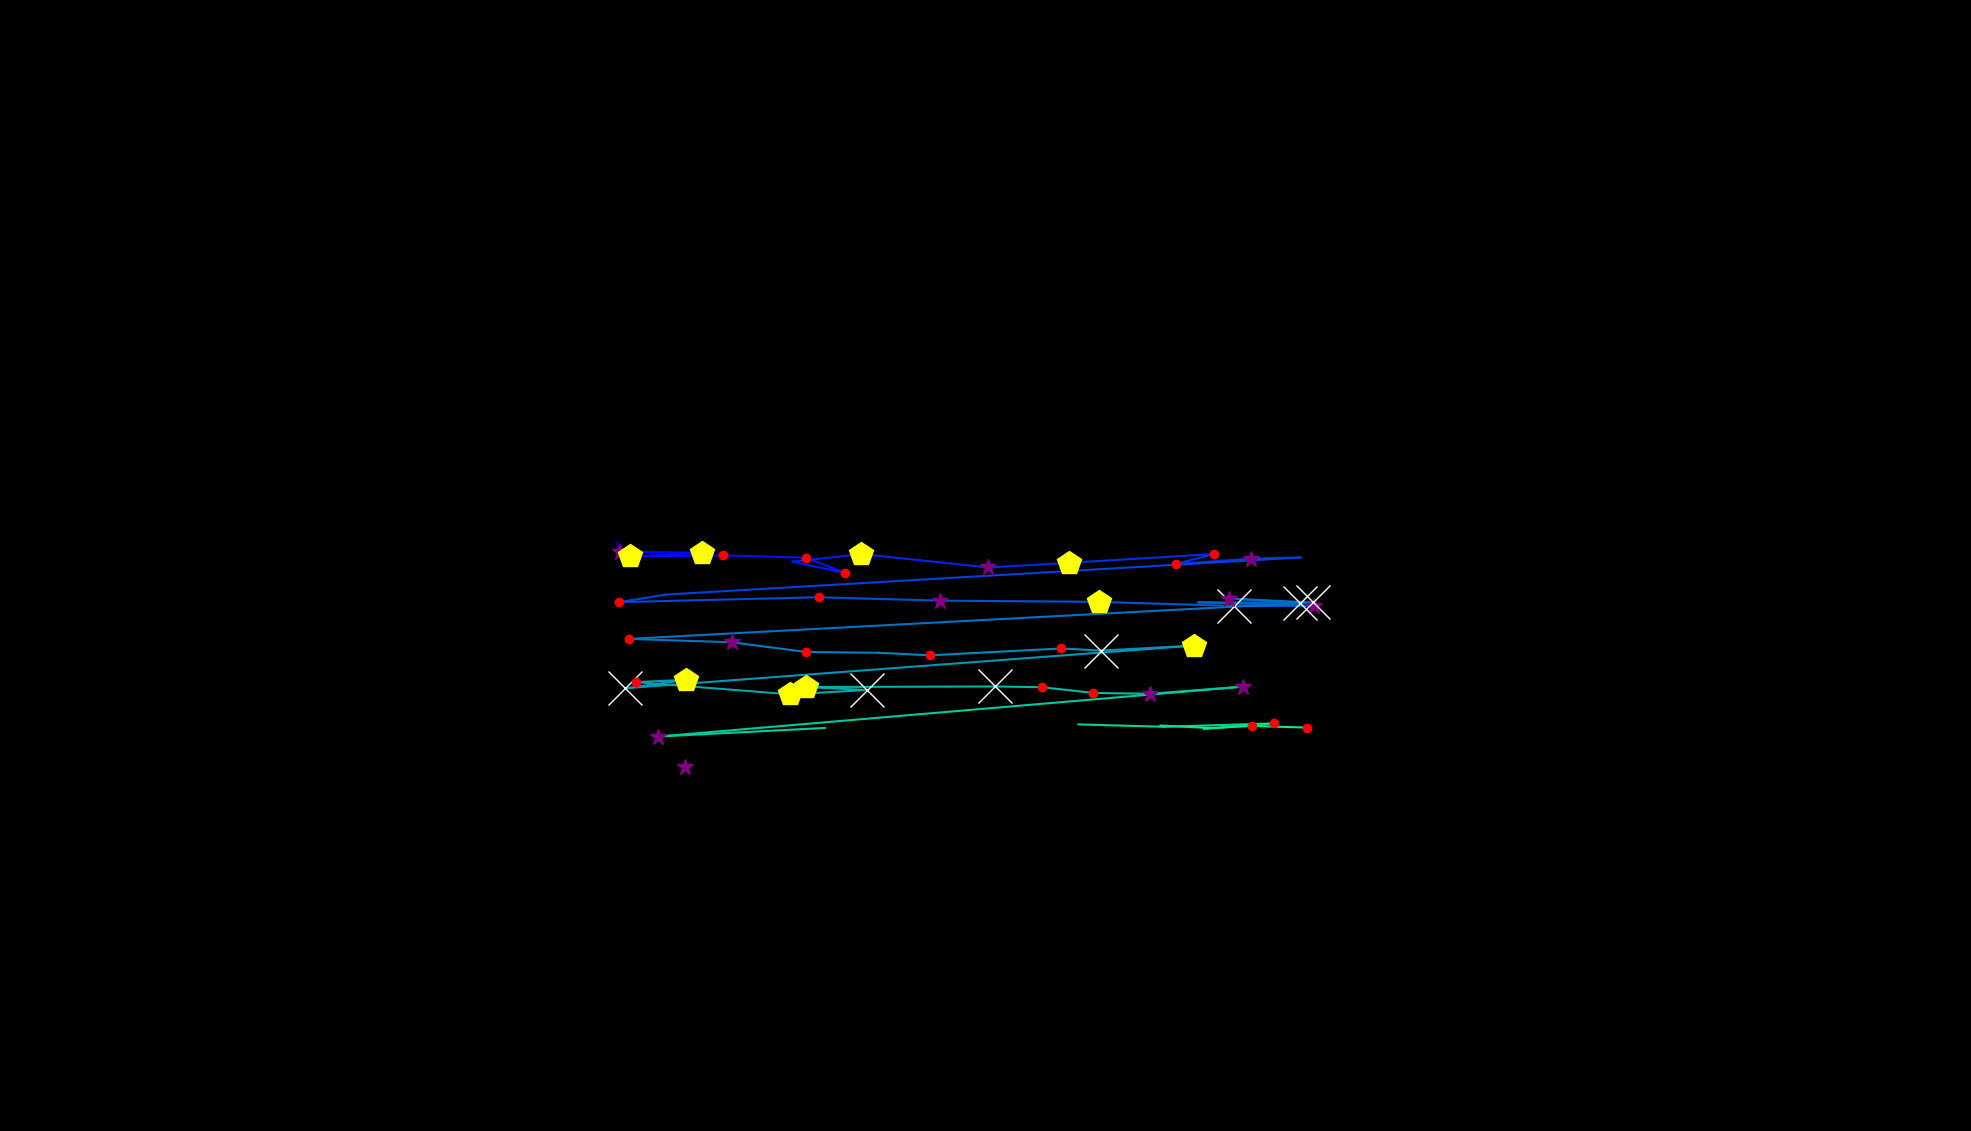

Data behind this chart, as committed beside it:
, fixation_id, timestamp, avg_gaze_x, avg_gaze_y, duration
0, 251.0, 93225, 801.9, 764.1, 72.3
1, 252.0, 93321, 805.2, 752.5, 277.1
2, 253.0, 93622, 911.7, 750.9, 542.2
3, 254.0, 94225, 818.8, 746.1, 457.9
4, 255.0, 94707, 938.6, 747.5, 156.6
5, 256.0, 94888, 1047, 744.6, 216.9
6, 257.0, 95128, 1097, 724.8, 132.5
7, 258.0, 95285, 1029, 739.4, 108.4
8, 259.0, 95550, 1119, 749.3, 421.7
9, 260.0, 95996, 1284, 731.9, 349.4
10, 261.0, 96370, 1388, 737.9, 457.9
11, 262.0, 96948, 1577, 749.3, 168.7
12, 263.0, 97141, 1527, 736.3, 192.8
13, 264.0, 97370, 1625, 743.3, 301.2
14, 265.0, 97695, 1689, 744.9, 96.39
15, 266.0, 97864, 864.9, 696.6, 96.39
16, 267.0, 97984, 804.2, 686.8, 180.7
17, 268.0, 98237, 1063, 693.2, 241
18, 269.0, 98526, 1220, 688.8, 277.1
19, 270.0, 98852, 1427, 687.2, 433.8
20, 271.0, 99346, 1602, 681.9, 686.8
21, 272.0, 100225, 1706, 682, 265.1
22, 273.0, 100514, 1556, 686.6, 108.4
23, 274.0, 100731, 1688, 686.1, 590.4
24, 275.0, 101346, 1597, 691.5, 253
25, 276.0, 101623, 1705, 686.4, 1036
26, 277.0, 102900, 816.4, 639.1, 228.9
27, 278.0, 103165, 950.1, 634.7, 265.1
28, 279.0, 103454, 1047, 622.1, 216.9
29, 280.0, 103732, 1142, 621, 108.4
30, 281.0, 103900, 1208, 617.7, 192.8
31, 282.0, 104129, 1378, 626.7, 241
32, 283.0, 104394, 1430, 623.9, 578.4
33, 284.0, 105045, 1551, 630.4, 506.1
34, 285.0, 105744, 812.3, 575, 698.9
35, 286.0, 106467, 890.9, 585.9, 433.8
36, 287.0, 106925, 825.4, 583, 204.8
37, 288.0, 107238, 1026, 567.1, 409.7
38, 289.0, 107708, 1126, 572.7, 1000
39, 290.0, 108744, 1047, 576.6, 445.8
40, 291.0, 109262, 1293, 577.3, 614.5
41, 292.0, 109901, 1354, 576.3, 168.7
42, 293.0, 110094, 1420, 568.9, 204.8
43, 294.0, 110335, 1494, 567.8, 397.6
44, 295.0, 110792, 1614, 577.1, 325.3
45, 296.0, 111238, 854.3, 512.3, 253
46, 297.0, 111744, 1071, 523.4, 12.05
47, 300.0, 112624, 1401, 528.1, 108.4
48, 301.0, 112865, 1511, 524.9, 72.3
49, 302.0, 113130, 1654, 529.3, 132.5
50, 303.0, 113299, 1564, 522.1, 0.0
51, 305.0, 113877, 1507, 526.6, 72.3
52, 306.0, 114395, 1571, 523.4, 84.34
53, 307.0, 114708, 1626, 526, 144.6
54, 308.0, 114877, 1697, 523.9, 120.5
55, 310.0, 115516, 890.2, 472.6, 277.1
